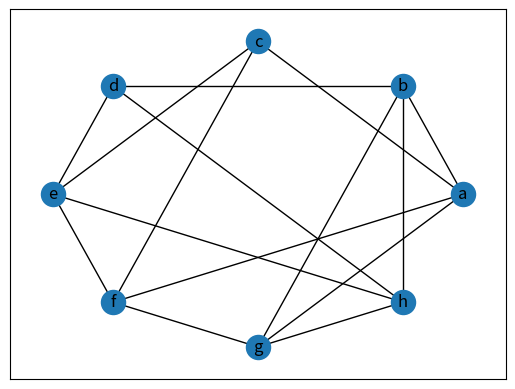

Source code (Python):
import itertools
import random

import networkx as nx
from matplotlib import pyplot as plt

import scipy as sp
#import scipy.io  # for mmread() and mmwrite()
from scipy.io import mmread
import io

fh = io.BytesIO()
G = nx.complete_graph(5)
a = nx.to_numpy_array(G)
#print(a)
sp.io.mmwrite(fh, a)
#print(fh.getvalue().decode('utf-8'))

nodes = ['a', 'b', 'c', 'd', 'e', 'f', 'g', 'h']

# Generate Networkx Graph
G = nx.Graph()
G.add_nodes_from(nodes)

# # randomly determine vertices
for (node1, node2) in itertools.combinations(nodes, 2):
    if random.random() < 0.5:
        G.add_edge(node1, node2)


# Draw generated graph
nx.draw_networkx(G, pos=nx.circular_layout(G), with_labels=True)

# Compute Page Rank
pr = nx.pagerank(G, alpha=0.85)

plt.show()
